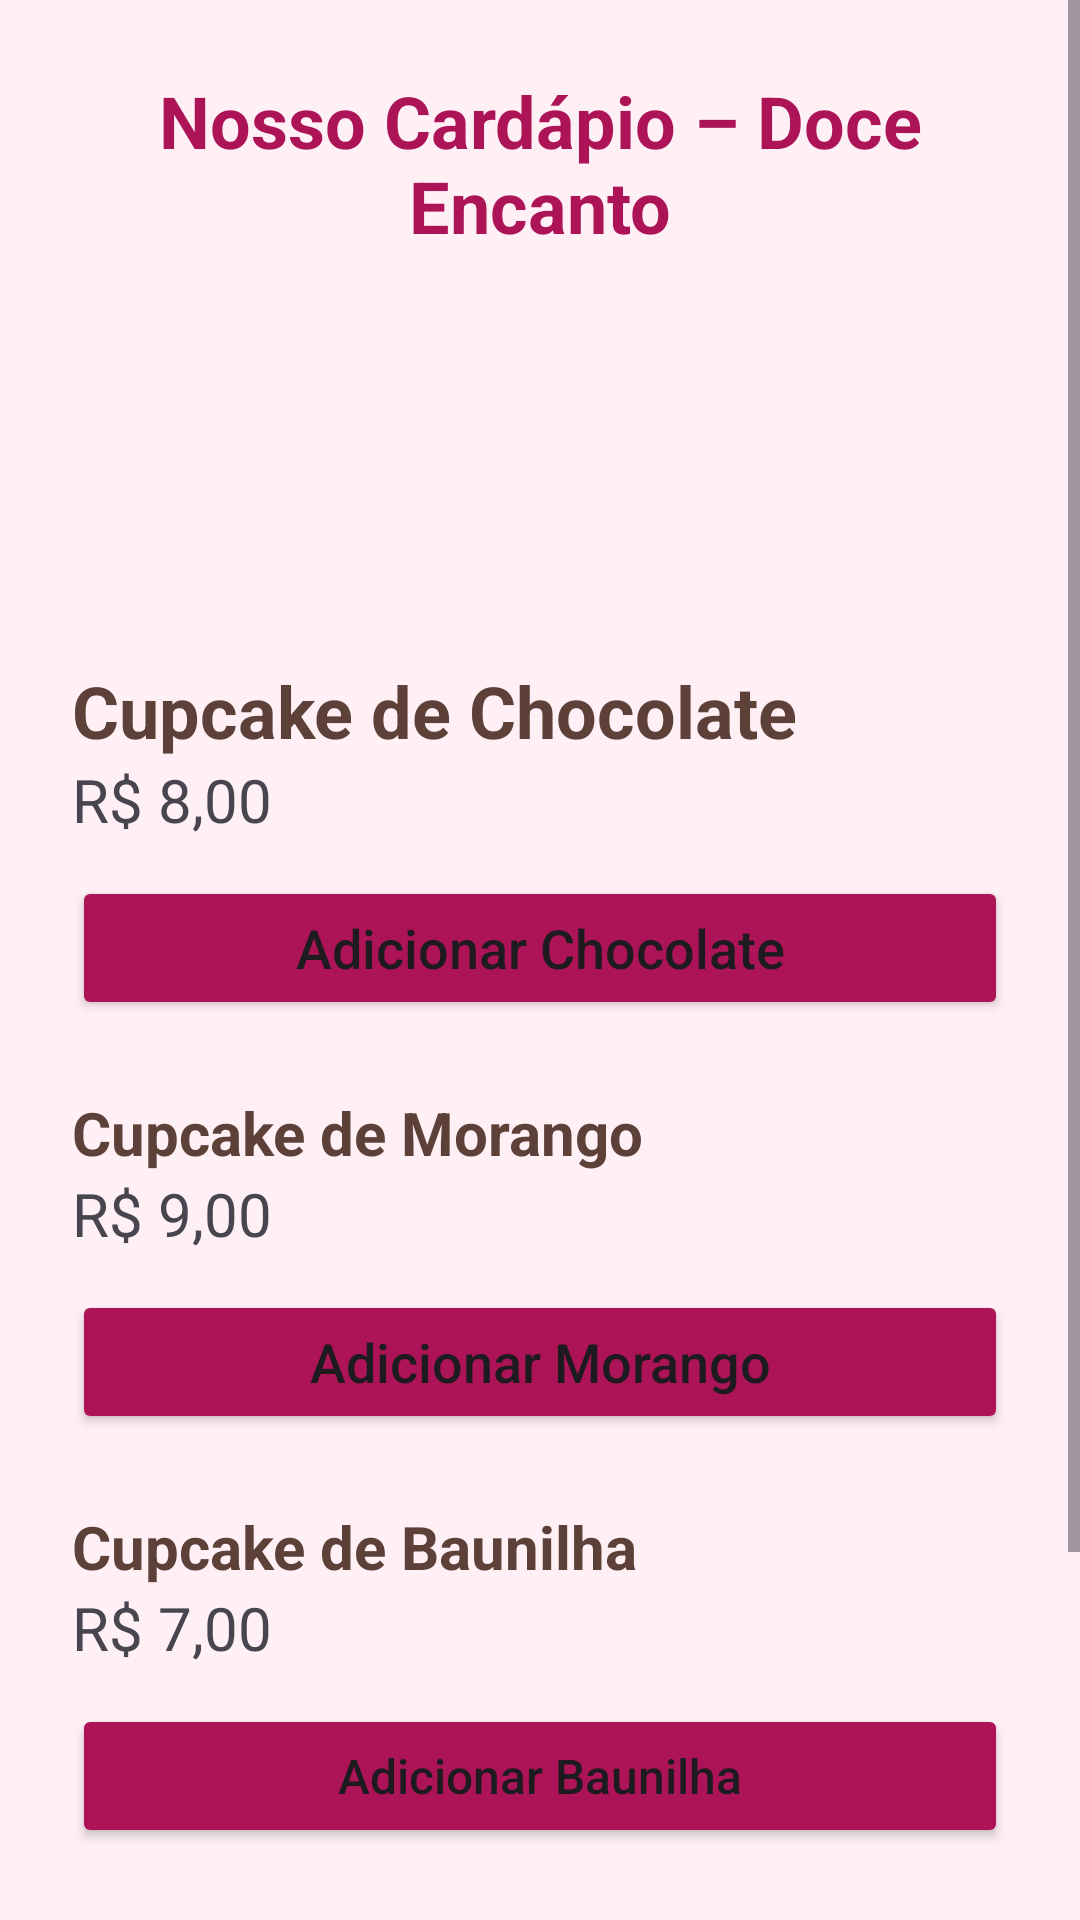

This screen was rendered from an Android layout file. Write that file and the resources it references.
<!-- AndroidManifest.xml: application theme Theme.CupcakesGourmet -->
<!-- res/layout/fragment_second.xml -->
<?xml version="1.0" encoding="utf-8"?>
<ScrollView
    xmlns:android="http://schemas.android.com/apk/res/android"
    android:layout_width="match_parent"
    android:layout_height="match_parent"
    android:background="#FFF3F6">

    <LinearLayout
        android:layout_width="match_parent"
        android:layout_height="wrap_content"
        android:background="#fff0f5"
        android:orientation="vertical"
        android:padding="24dp">

        <TextView
            android:layout_width="match_parent"
            android:layout_height="wrap_content"
            android:layout_marginBottom="24dp"
            android:gravity="center"
            android:text="Nosso Cardápio – Doce Encanto"
            android:textColor="#AD1457"
            android:textSize="24sp"
            android:textStyle="bold" />
        <ImageView
            android:layout_width="match_parent"
            android:layout_height="100dp"
            android:src="@drawable/trio_cupcakes"
            android:scaleType="fitCenter"
            android:contentDescription="Cupcakes de chocolate, morango e baunilha"
            android:layout_marginBottom="12dp" />
        <TextView
            android:layout_width="match_parent"
            android:layout_height="wrap_content"
            android:text="Cupcake de Chocolate"
            android:textColor="#5D4037"
            android:textSize="24sp"
            android:textStyle="bold" />

        <TextView
            android:layout_width="match_parent"
            android:layout_height="wrap_content"
            android:layout_marginBottom="12dp"
            android:text="R$ 8,00"
            android:textSize="20sp" />

        <Button
            android:id="@+id/btnChocolate"
            android:layout_width="match_parent"
            android:layout_height="wrap_content"
            android:backgroundTint="#AD1457"
            android:text="Adicionar Chocolate"
            android:textAllCaps="false"
            android:textSize="18sp" />

        <TextView
            android:layout_width="match_parent"
            android:layout_height="wrap_content"
            android:layout_marginTop="24dp"
            android:text="Cupcake de Morango"
            android:textColor="#5D4037"
            android:textSize="20sp"
            android:textStyle="bold" />

        <TextView
            android:layout_width="match_parent"
            android:layout_height="wrap_content"
            android:layout_marginBottom="12dp"
            android:text="R$ 9,00"
            android:textSize="20sp" />

        <Button
            android:id="@+id/btnMorango"
            android:layout_width="match_parent"
            android:layout_height="wrap_content"
            android:backgroundTint="#AD1457"
            android:text="Adicionar Morango"
            android:textAllCaps="false"
            android:textSize="18sp" />

        <TextView
            android:layout_width="match_parent"
            android:layout_height="wrap_content"
            android:layout_marginTop="24dp"
            android:text="Cupcake de Baunilha"
            android:textColor="#5D4037"
            android:textSize="20sp"
            android:textStyle="bold" />

        <TextView
            android:layout_width="match_parent"
            android:layout_height="wrap_content"
            android:layout_marginBottom="12dp"
            android:text="R$ 7,00"
            android:textSize="20sp" />

        <Button
            android:id="@+id/btnBaunilha"
            android:layout_width="match_parent"
            android:layout_height="wrap_content"
            android:backgroundTint="#AD1457"
            android:text="Adicionar Baunilha"
            android:textAllCaps="false"
            android:textSize="16sp" />

        <TextView
            android:id="@+id/txtCarrinho"
            android:layout_width="match_parent"
            android:layout_height="wrap_content"
            android:layout_marginTop="30dp"
            android:text="Carrinho: 0 cupcakes"
            android:textColor="#AD1457"
            android:textSize="24sp"
            android:textStyle="bold" />

        <TextView
            android:id="@+id/txtTotal"
            android:layout_width="match_parent"
            android:layout_height="wrap_content"
            android:layout_marginTop="12dp"
            android:text="Total: R$ 0,00"
            android:textColor="#5D4037"
            android:textSize="22sp"
            android:textStyle="bold" />

        <Button
            android:id="@+id/btnFinalizarPedido"
            android:layout_width="match_parent"
            android:layout_height="wrap_content"
            android:backgroundTint="#AD1457"
            android:text="Finalizar Pedido"
            android:textSize="18sp" />
    </LinearLayout>
</ScrollView>
<!-- resources referenced by this layout -->
<resources>
  <style name="Theme.CupcakesGourmet" parent="Base.Theme.CupcakesGourmet" />
  <style name="Base.Theme.CupcakesGourmet" parent="Theme.Material3.DayNight.NoActionBar">
          
          
      </style>
</resources>
